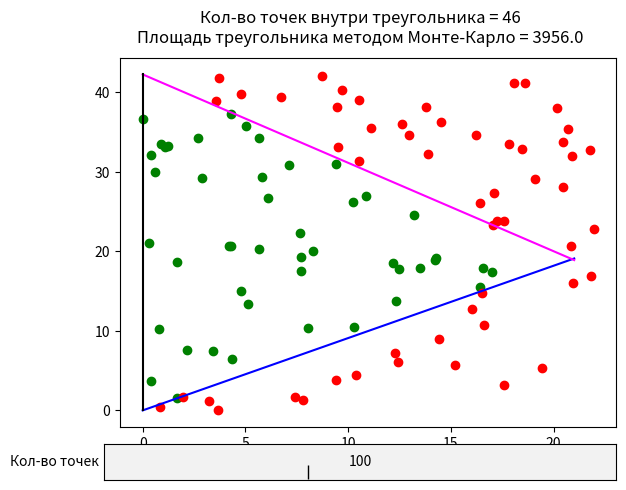

Write the Python code that produced this figure.
import matplotlib.pyplot as plt
import random
from matplotlib.widgets import TextBox

arr_y21 = []
arr_y22 = []
arr_x = []

#
x_inside = []
y_inside = []

#
x_outside = []
y_outside = []

n = 11
x_max = 22
y_max = 43
M = S = 0
expression = 100

fig, ax = plt.subplots()


def f(x):
    result_1 = (10 * x) / n
    result_2 = 10 * ((x - 20) / (n - 20)) + 20
    return result_1, result_2


def rand_point(x1, y1, x2, y2):
    x = random.uniform(x1, x2)
    y = random.uniform(y1, y2)
    return x, y


def submit(expression):
    ax.clear()
    draw_graph(arr_x, arr_y21,arr_y22)
    arr_xx = []
    arr_yy = []
    for i in range(int(expression)):
        x,y = rand_point(0,0,22,43)
        arr_xx.append(x)
        arr_yy.append(y)

    draw_points(arr_xx, arr_yy)
    M = len(x_inside)
    print(M)
    S = round((M / n) * (x_max * y_max), 2)
    print(S)
    fig.suptitle("Кол-во точек внутри треугольника = " + str(M) + "\nПлощадь треугольника методом Монте-Карло = " + str(S))
    print(expression)
    print("ez")


def draw_points(arr_xx, arr_yy):
    # по условию определяем точки внутри/снаружи фигуры
    for i in range(0, expression):
        f1, f2 = f(arr_xx[i])
        if f1 < arr_yy[i] < f2:
            x_inside.append(arr_xx[i])
            y_inside.append(arr_yy[i])
        else:
            x_outside.append(arr_xx[i])
            y_outside.append(arr_yy[i])

    # строим точки на графике
    ax.scatter(x_inside, y_inside, color='green')
    ax.scatter(x_outside, y_outside, color='red')


def draw_graph(arr_x, arr_y21, arr_y22):
    ax.plot(arr_x, arr_y21, color='blue', label="Exp func")
    ax.plot(arr_x, arr_y22, color='magenta', label="Quadro func")

    ax.plot([0, 0], [0, arr_y22[0]], color='black')
    #ax.plot([0, arr_x[-1]], [0, 0], [0, arr_x[-1]], [arr_y22[0], arr_y22[0]], color='green')


def ex1():
    n = 11
    i = 0

    arr_x.append(i)
    arr_y21.append(10*arr_x[i]/n)
    arr_y22.append(10*(arr_x[i]-20)/(n-20) + 20)

    while abs(arr_y21[i] - arr_y22[i]) > 0.3:
        i += 1
        arr_x.append(i)
        fx21 = 10*arr_x[i]/n
        fx22 = 10*(arr_x[i]-20)/(n-20) + 20
        arr_y21.append(fx21)
        arr_y22.append(fx22)


    axbox = fig.add_axes([0.1, 0, 0.8, 0.075])
    text_box = TextBox(axbox, "Кол-во точек", textalignment="center")
    text_box.on_submit(submit)
    text_box.set_val(100)

    #legend = plt.legend(loc='upper left', shadow=True, fontsize='x-small')
    plt.show()


ex1()

